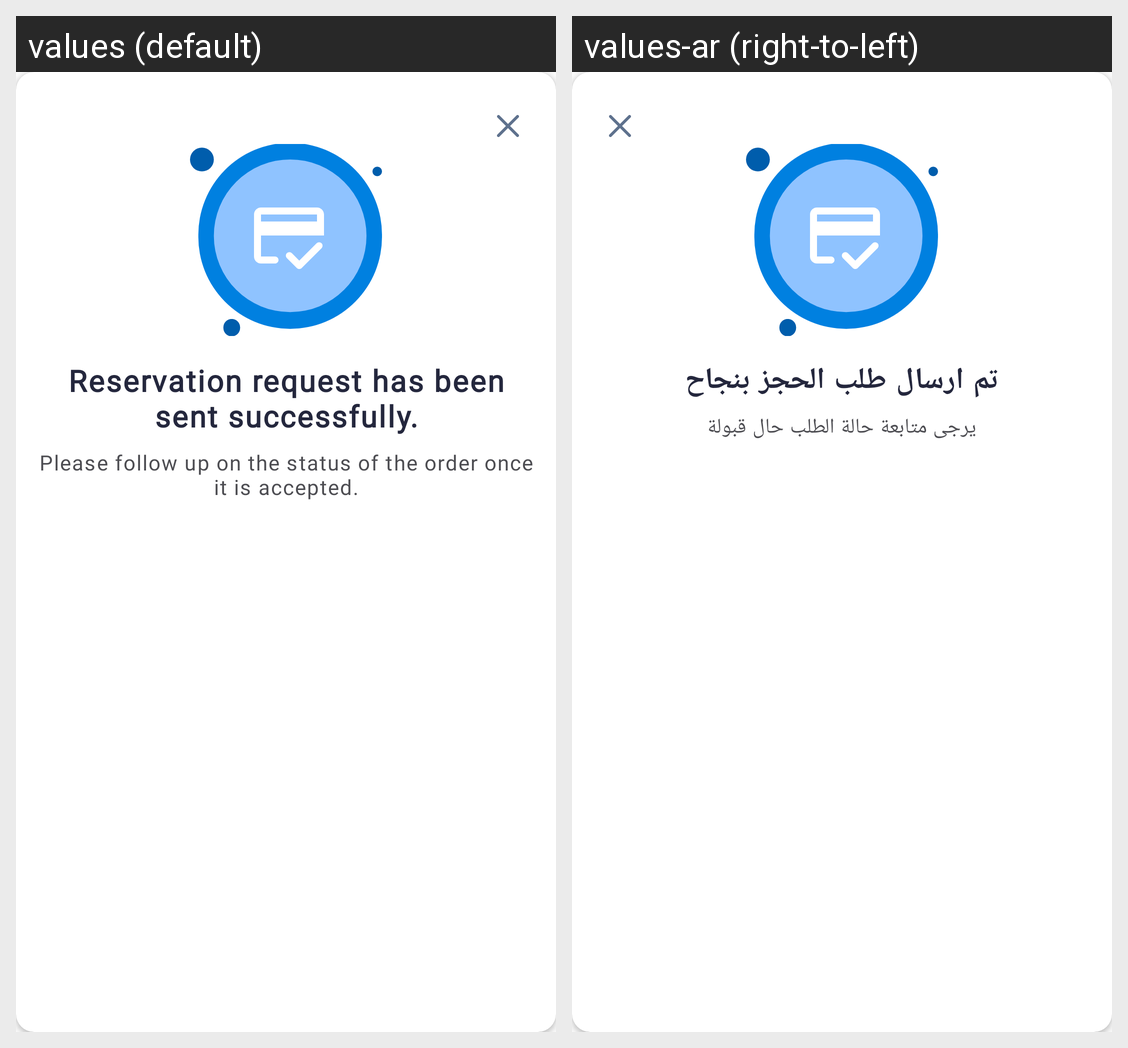

This grid shows one Android layout under two languages. Give, for every string resource on the screen, its name, the default text and each shown locale's text.
Android screen res/layout/fragment_speciallistreservedone.xml rendered under 2 locales, left to right: values (default), values-ar (right-to-left). Device: Nexus 5 (rendered at 1080×1920; each locale shown at half size, 540×960, under a caption strip naming it); theme Theme.Bonyadandroid.
Strings drawn on this screen, with the default value and each locale's value (text and hints the layout hard-codes, and strings that could not be matched under every locale, appear in the picture but are not listed):

reservation_request_has_been_sent_successfully
  values: Reservation request has been sent successfully.
  values-ar: تم ارسال طلب الحجز بنجاح

please_follow_up_on_the_status_of_the_order_once_it_is_accepted
  values: Please follow up on the status of the order once it is accepted.
  values-ar: يرجى متابعة حالة الطلب حال قبولة
